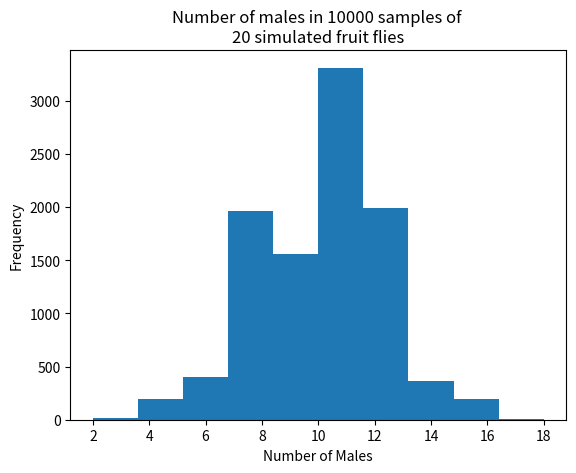

This chart was generated by the following Python code:
import numpy as np
import matplotlib.pyplot as plt

# set up the random number generator
rnd = np.random.default_rng()

# Set the number of trials
n_trials = 10000

# set the sample size for each trial
sample_size = 20

# An empty array to store the trials
scores = np.zeros(n_trials)

# Do 10000 trials
for i in range(n_trials):

    # Generate 20 simulated fruit flies, where each has an equal chance of
    # being male or female
    a = rnd.choice(['male', 'female'],
                   size=sample_size,
                   p=[0.5, 0.5],
                   replace = True)

    # count the number of males in the sample
    b = np.sum(a == 'male')

    # store the result of this trial
    scores[i] = b

# Produce a histogram of the trial results
plt.title(f"Number of males in {n_trials} samples of \n{sample_size} simulated fruit flies")
plt.hist(scores)
plt.xlabel('Number of Males')
plt.ylabel('Frequency')

# Determine the number of trials in which we had 14 or more males.
j = np.sum(scores >= 14)

# Determine the number of trials in which we had 6 or fewer males.
k = np.sum(scores <= 6)

# Add the two results together.
m = j + k

# Convert to a proportion.
mm = m / n_trials

# Print the results.
print(mm)